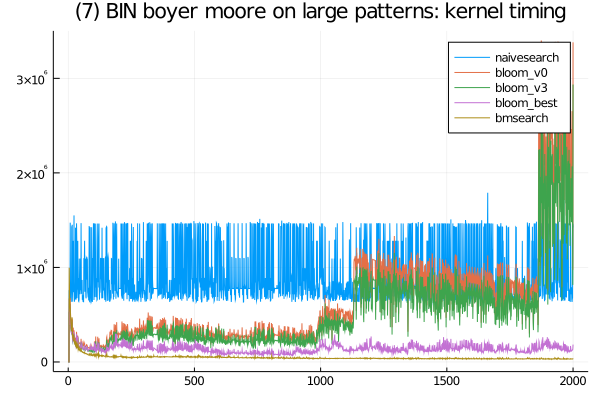

Values plotted in this chart, from the file beside it:
bloom_v3, SFinit, 0, 0, 0, 100, 0, 100, 0, 100, 100, 0, 0, 100, 0, 100, 0, 0, 100, 100, 100, 0, 0, 100
bloom_v3, SFkernel, 0, 0, 0, 505400, 499101, 450500, 383300, 579800, 434200, 365000, 341301, 316299, 306200, 330899, 419800, 399900, 240600, 223799, 267700, 302701, 235401, 233500
bloom_v3, SFloops, 0, 0, 0, 0, 0, 0, 0, 0, 0, 0, 0, 0, 0, 0, 0, 0, 0, 0, 0, 0, 0, 0
bloom_v3, SFtests, 0, 0, 0, 0, 0, 0, 0, 0, 0, 0, 0, 0, 0, 0, 0, 0, 0, 0, 0, 0, 0, 0
bloom_v3, SFskips, 0, 0, 0, 0, 0, 0, 0, 0, 0, 0, 0, 0, 0, 0, 0, 0, 0, 0, 0, 0, 0, 0
bloom_v3, SFbits, 0, 0, 0, 0, 0, 0, 0, 0, 0, 0, 0, 0, 0, 0, 0, 0, 0, 0, 0, 0, 0, 0
bloom_v3, SFskipgood, 0, 0, 0, 0, 0, 0, 0, 0, 0, 0, 0, 0, 0, 0, 0, 0, 0, 0, 0, 0, 0, 0
bloom_best, SFinit, 0, 0, 0, 0, 0, 0, 0, 0, 100, 99, 100, 100, 100, 100, 100, 100, 100, 100, 100, 100, 100, 100
bloom_best, SFkernel, 0, 0, 0, 516900, 509499, 462500, 391699, 608100, 446801, 372601, 348600, 324199, 312901, 343800, 438900, 417700, 245999, 229501, 279300, 319899, 241600, 238599
bloom_best, SFloops, 0, 0, 0, 0, 0, 0, 0, 0, 0, 0, 0, 0, 0, 0, 0, 0, 0, 0, 0, 0, 0, 0
bloom_best, SFtests, 0, 0, 0, 0, 0, 0, 0, 0, 0, 0, 0, 0, 0, 0, 0, 0, 0, 0, 0, 0, 0, 0
bloom_best, SFskips, 0, 0, 0, 0, 0, 0, 0, 0, 0, 0, 0, 0, 0, 0, 0, 0, 0, 0, 0, 0, 0, 0
bloom_best, SFbits, 0, 0, 0, 0, 0, 0, 0, 0, 0, 0, 0, 0, 0, 0, 0, 0, 0, 0, 0, 0, 0, 0
bloom_best, SFskipgood, 0, 0, 0, 0, 0, 0, 0, 0, 0, 0, 0, 0, 0, 0, 0, 0, 0, 0, 0, 0, 0, 0
bloom_v0, SFinit, 0, 0, 0, 100, 0, 0, 0, 100, 0, 0, 100, 100, 100, 100, 100, 0, 0, 0, 100, 100, 100, 100
bloom_v0, SFkernel, 0, 0, 0, 635501, 624899, 562600, 488200, 676300, 527500, 464800, 433399, 405200, 386700, 394100, 459601, 437901, 304200, 286800, 335301, 363499, 301301, 294800
bloom_v0, SFloops, 0, 0, 0, 0, 0, 0, 0, 0, 0, 0, 0, 0, 0, 0, 0, 0, 0, 0, 0, 0, 0, 0
bloom_v0, SFtests, 0, 0, 0, 0, 0, 0, 0, 0, 0, 0, 0, 0, 0, 0, 0, 0, 0, 0, 0, 0, 0, 0
bloom_v0, SFskips, 0, 0, 0, 0, 0, 0, 0, 0, 0, 0, 0, 0, 0, 0, 0, 0, 0, 0, 0, 0, 0, 0
bloom_v0, SFbits, 0, 0, 0, 0, 0, 0, 0, 0, 0, 0, 0, 0, 0, 0, 0, 0, 0, 0, 0, 0, 0, 0
bloom_v0, SFskipgood, 0, 0, 0, 0, 0, 0, 0, 0, 0, 0, 0, 0, 0, 0, 0, 0, 0, 0, 0, 0, 0, 0
naivesearch, SFinit, 0, 0, 0, 0, 0, 100, 0, 0, 0, 100, 0, 100, 0, 99, 0, 0, 0, 100, 0, 100, 0, 0
naivesearch, SFkernel, 0, 0, 0, 755800, 760900, 820300, 663200, 1473300, 867400, 656001, 681400, 635999, 739299, 1430200, 1436500, 1451199, 724400, 637200, 843601, 1281800, 737899, 775399
naivesearch, SFloops, 0, 0, 0, 0, 0, 0, 0, 0, 0, 0, 0, 0, 0, 0, 0, 0, 0, 0, 0, 0, 0, 0
naivesearch, SFtests, 0, 0, 0, 0, 0, 0, 0, 0, 0, 0, 0, 0, 0, 0, 0, 0, 0, 0, 0, 0, 0, 0
naivesearch, SFskips, 0, 0, 0, 0, 0, 0, 0, 0, 0, 0, 0, 0, 0, 0, 0, 0, 0, 0, 0, 0, 0, 0
naivesearch, SFbits, 0, 0, 0, 0, 0, 0, 0, 0, 0, 0, 0, 0, 0, 0, 0, 0, 0, 0, 0, 0, 0, 0
naivesearch, SFskipgood, 0, 0, 0, 0, 0, 0, 0, 0, 0, 0, 0, 0, 0, 0, 0, 0, 0, 0, 0, 0, 0, 0
bmsearch, SFinit, 0, 0, 0, 501, 600, 400, 400, 500, 500, 500, 400, 3900, 400, 501, 500, 599, 500, 301, 401, 401, 400, 401
bmsearch, SFkernel, 0, 0, 0, 996499, 799700, 676800, 564299, 615300, 507301, 425799, 392600, 352601, 323801, 377199, 473099, 435900, 295301, 255399, 245000, 262100, 225800, 222200
bmsearch, SFloops, 0, 0, 0, 0, 0, 0, 0, 0, 0, 0, 0, 0, 0, 0, 0, 0, 0, 0, 0, 0, 0, 0
bmsearch, SFtests, 0, 0, 0, 0, 0, 0, 0, 0, 0, 0, 0, 0, 0, 0, 0, 0, 0, 0, 0, 0, 0, 0
bmsearch, SFskips, 0, 0, 0, 0, 0, 0, 0, 0, 0, 0, 0, 0, 0, 0, 0, 0, 0, 0, 0, 0, 0, 0
bmsearch, SFbits, 0, 0, 0, 0, 0, 0, 0, 0, 0, 0, 0, 0, 0, 0, 0, 0, 0, 0, 0, 0, 0, 0
bmsearch, SFskipgood, 0, 0, 0, 0, 0, 0, 0, 0, 0, 0, 0, 0, 0, 0, 0, 0, 0, 0, 0, 0, 0, 0
